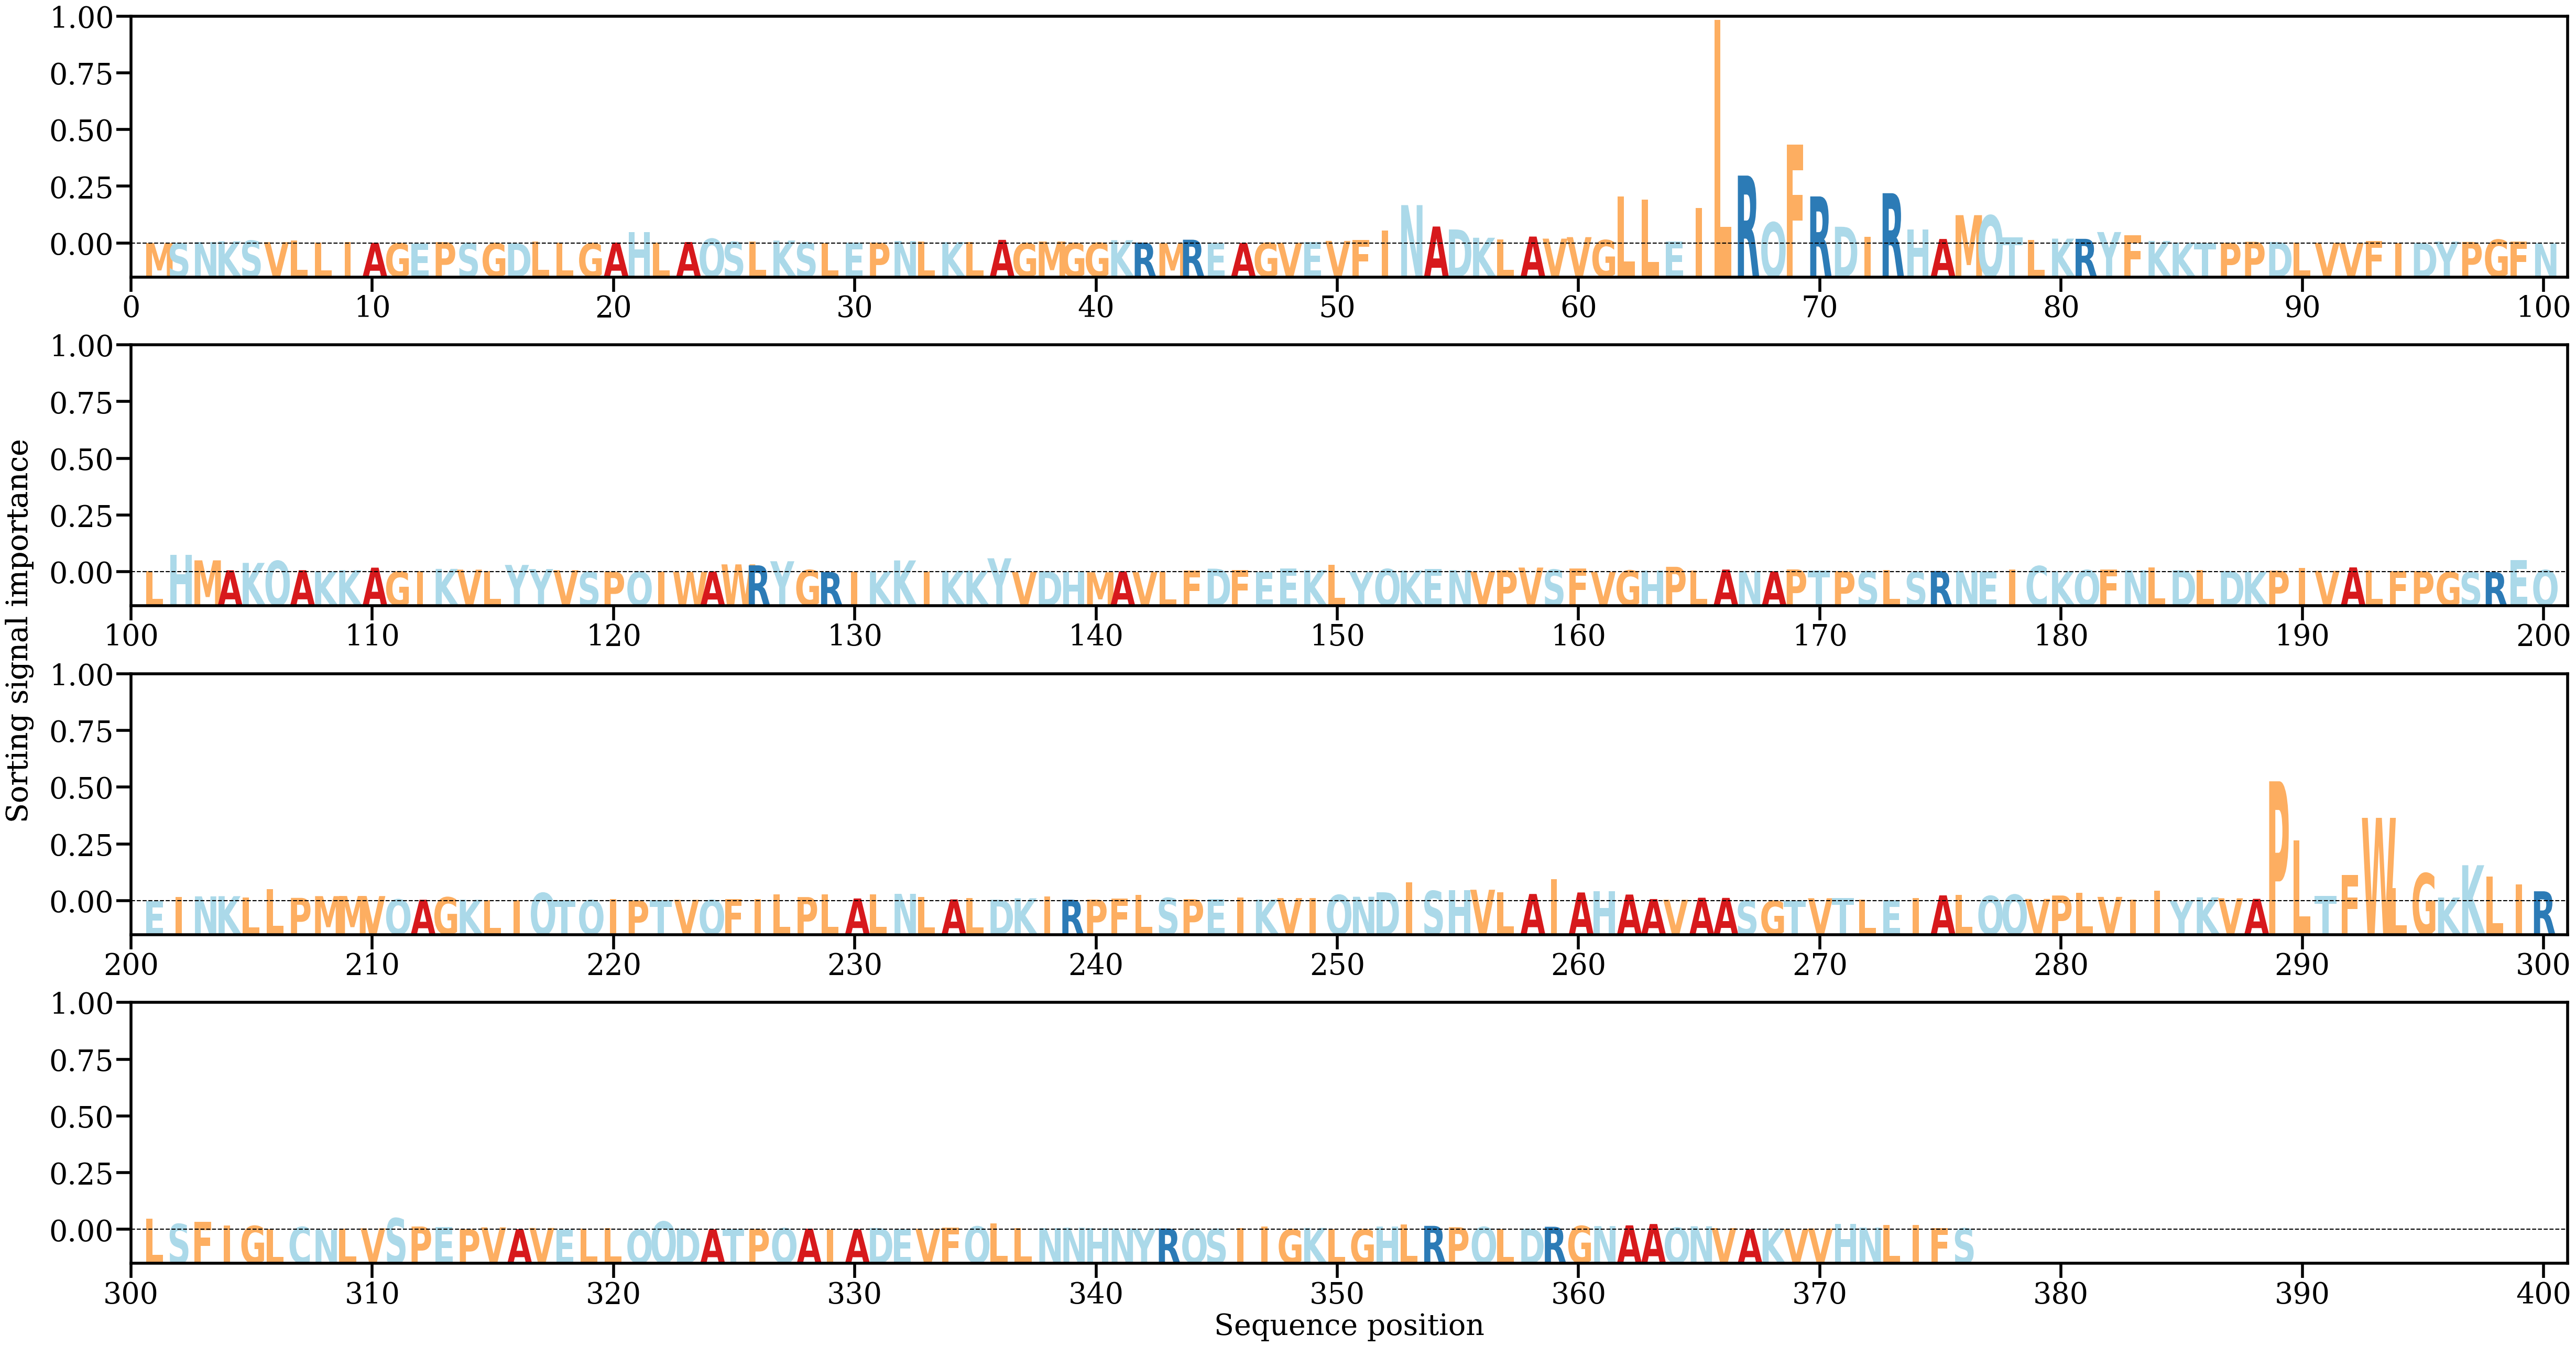

Data behind this chart, as committed beside it:
AA, Alpha
M, [0.00021922]
S, [0.00012778]
N, [0.00060794]
K, [0.00096153]
S, [0.00125014]
V, [0.0005943]
L, [0.00122489]
L, [0.00033339]
I, [0.00065414]
A, [0.00030319]
G, [0.00012195]
E, [1.4571358e-05]
P, [0.00058728]
S, [0.0001561]
G, [0.00011831]
D, [5.9183658e-05]
L, [0.00093983]
L, [0.00048519]
G, [0.00011257]
A, [0.00042692]
H, [0.00492464]
L, [0.00030489]
A, [0.00064046]
Q, [0.00207533]
S, [0.00070874]
L, [0.00084147]
K, [0.0012864]
S, [0.00046236]
L, [0.00022137]
E, [0.00031149]
P, [0.00037042]
N, [0.00106901]
L, [0.00077936]
K, [0.00058734]
L, [0.00054758]
A, [0.00159727]
G, [0.00012636]
M, [0.00088014]
G, [0.00019271]
G, [0.00030373]
K, [0.00145337]
R, [0.00039202]
M, [0.00011502]
R, [0.0016557]
E, [0.00024453]
A, [0.00024232]
G, [0.00031307]
V, [0.00033967]
E, [0.00057825]
V, [0.00112853]
F, [0.0016432]
I, [0.00563338]
N, [0.01675586]
A, [0.00741108]
D, [0.00613823]
K, [0.00251158]
L, [0.00175832]
A, [0.00302954]
V, [0.00212906]
V, [0.00277933]
... 316 more rows
